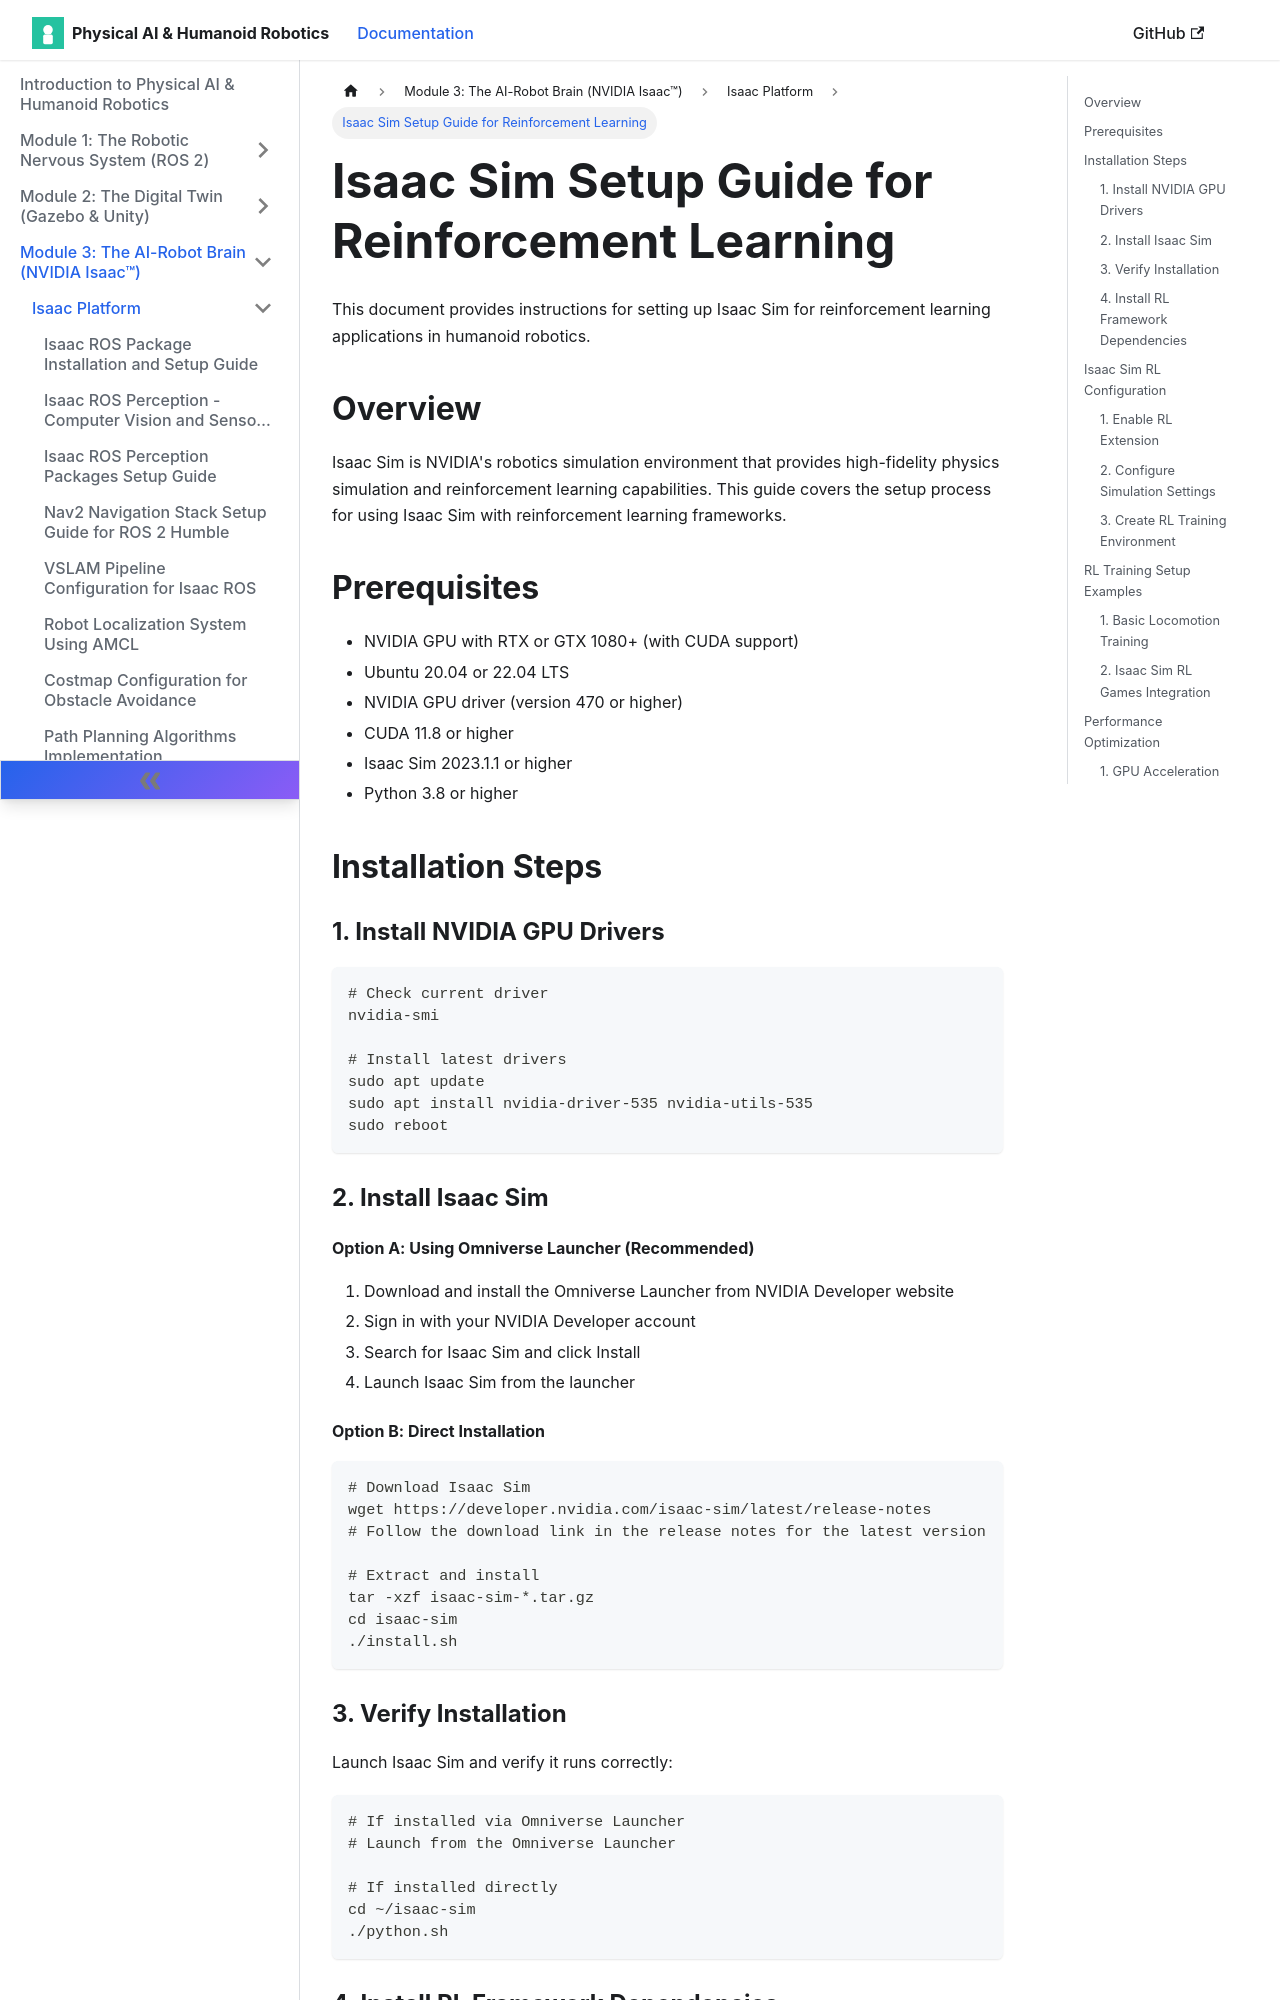

repository: muhammadali304/Physical-Ai-Humanoid-Robotics-Book · page: docs/isaac-platform/isaac-sim-rl-setup-guide/index.html · generator: docusaurus

# Isaac Sim Setup Guide for Reinforcement Learning

This document provides instructions for setting up Isaac Sim for reinforcement learning applications in humanoid robotics.

## Overview

Isaac Sim is NVIDIA's robotics simulation environment that provides high-fidelity physics simulation and reinforcement learning capabilities. This guide covers the setup process for using Isaac Sim with reinforcement learning frameworks.

## Prerequisites

- NVIDIA GPU with RTX or GTX 1080+ (with CUDA support)
- Ubuntu 20.04 or 22.04 LTS
- NVIDIA GPU driver (version 470 or higher)
- CUDA 11.8 or higher
- Isaac Sim 2023.1.1 or higher
- Python 3.8 or higher

## Installation Steps

### 1. Install NVIDIA GPU Drivers

```bash
# Check current driver
nvidia-smi

# Install latest drivers
sudo apt update
sudo apt install nvidia-driver-535 nvidia-utils-535
sudo reboot
```

### 2. Install Isaac Sim

#### Option A: Using Omniverse Launcher (Recommended)
1. Download and install the Omniverse Launcher from NVIDIA Developer website
2. Sign in with your NVIDIA Developer account
3. Search for Isaac Sim and click Install
4. Launch Isaac Sim from the launcher

#### Option B: Direct Installation
```bash
# Download Isaac Sim
wget https://developer.nvidia.com/isaac-sim/latest/release-notes
# Follow the download link in the release notes for the latest version

# Extract and install
tar -xzf isaac-sim-*.tar.gz
cd isaac-sim
./install.sh
```

### 3. Verify Installation

Launch Isaac Sim and verify it runs correctly:
```bash
# If installed via Omniverse Launcher
# Launch from the Omniverse Launcher

# If installed directly
cd ~/isaac-sim
./python.sh
```
